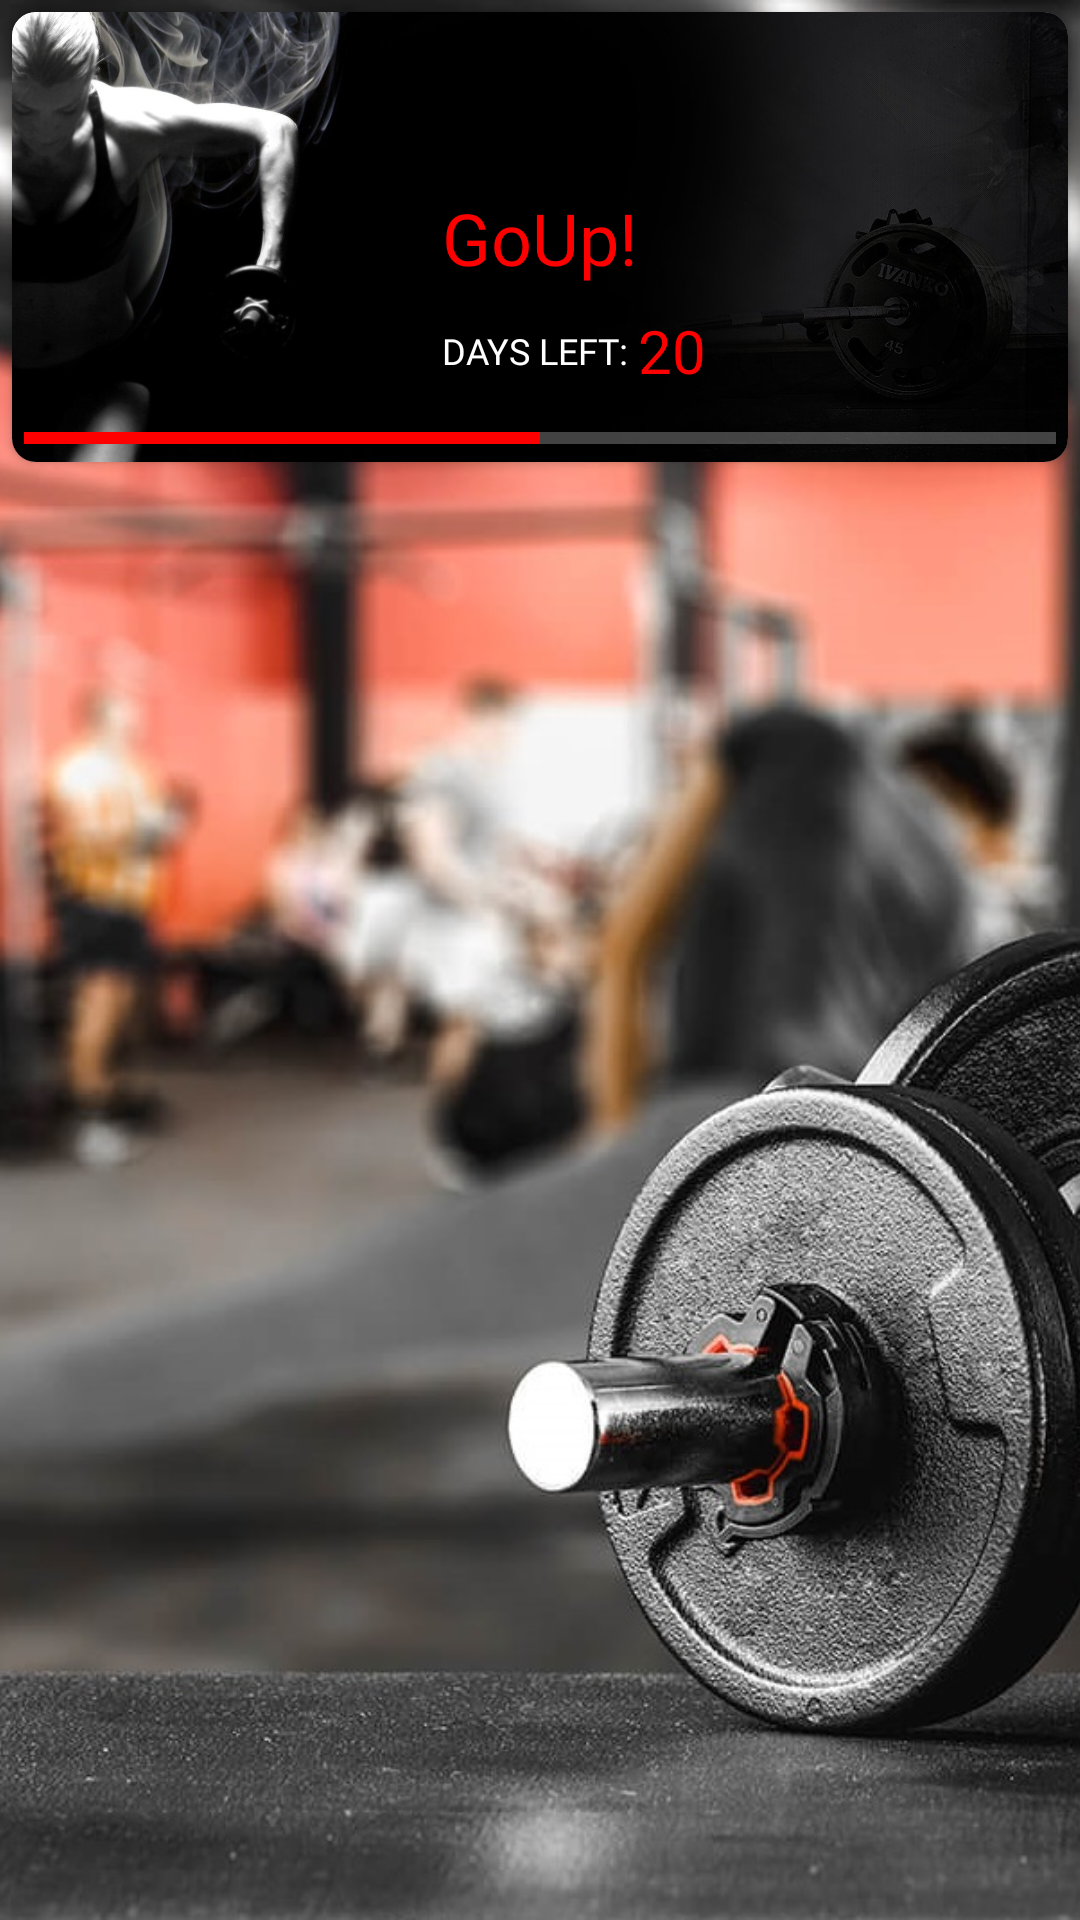

Here is an Android app screen rendered from its layout file. Give the layout XML and the strings, colors and styles it references.
<!-- AndroidManifest.xml: application theme Theme.GoUp -->
<!-- res/layout/fragment_days.xml -->
<?xml version="1.0" encoding="utf-8"?>
<androidx.constraintlayout.widget.ConstraintLayout xmlns:android="http://schemas.android.com/apk/res/android"
    xmlns:app="http://schemas.android.com/apk/res-auto"
    xmlns:tools="http://schemas.android.com/tools"
    android:layout_width="match_parent"
    android:layout_height="match_parent"
    tools:context=".fragments.DaysFragment"
    >

    <ImageView
        android:layout_width="match_parent"
        android:layout_height="match_parent"
        android:scaleType="centerCrop"


        android:src="@drawable/fon_black_and_red" />

    <androidx.recyclerview.widget.RecyclerView
        android:id="@+id/recycler_view_days"
        android:layout_width="0dp"
        android:layout_height="0dp"
        android:layout_margin="4dp"
        app:layout_constraintBottom_toBottomOf="parent"
        app:layout_constraintEnd_toEndOf="parent"
        app:layout_constraintStart_toStartOf="parent"
        app:layout_constraintTop_toBottomOf="@+id/card_view_in_fragment_days" />

    <androidx.cardview.widget.CardView
        android:id="@+id/card_view_in_fragment_days"
        android:layout_width="0dp"
        android:layout_height="150dp"
        android:layout_margin="4dp"
        app:cardCornerRadius="8dp"
        app:layout_constraintEnd_toEndOf="parent"
        app:layout_constraintStart_toStartOf="parent"
        app:layout_constraintTop_toTopOf="parent">

        <androidx.constraintlayout.widget.ConstraintLayout
            android:layout_width="match_parent"
            android:layout_height="match_parent">

            <ImageView
                android:id="@+id/imageView2"
                android:layout_width="wrap_content"
                android:layout_height="wrap_content"
                android:scaleType="centerCrop"
                android:src="@drawable/gouppicgirl"
                app:layout_constraintBottom_toBottomOf="parent"
                app:layout_constraintEnd_toEndOf="parent"
                app:layout_constraintStart_toStartOf="parent"
                app:layout_constraintTop_toTopOf="parent" />

            <TextView
                android:id="@+id/textView2"
                android:layout_width="wrap_content"
                android:layout_height="wrap_content"
                android:fontFamily="@font/nosifer"
                android:text="@string/GoUp"
                android:textColor="@color/red"
                android:textSize="24sp"
                app:layout_constraintBottom_toBottomOf="@+id/imageView2"
                app:layout_constraintEnd_toEndOf="@+id/imageView2"
                app:layout_constraintStart_toStartOf="@+id/imageView2"
                app:layout_constraintTop_toTopOf="@+id/imageView2" />

            <ProgressBar
                android:id="@+id/progress_bar_in_fragment_days"
                style="?android:attr/progressBarStyleHorizontal"
                android:layout_width="0dp"
                android:layout_height="wrap_content"
                android:layout_marginStart="4dp"
                android:layout_marginEnd="4dp"
                android:progress="50"
                android:progressBackgroundTint="@color/white"
                app:layout_constraintBottom_toBottomOf="parent"
                app:layout_constraintEnd_toEndOf="@+id/imageView2"
                app:layout_constraintStart_toStartOf="@+id/imageView2" />

            <TextView
                android:id="@+id/rest_days_in_fragment_days"
                android:layout_width="wrap_content"
                android:layout_height="wrap_content"
                android:fontFamily="@font/black_ops_one"
                android:text="DAYS LEFT: "
                android:textColor="@color/white"
                android:textSize="12sp"
                app:layout_constraintBottom_toTopOf="@id/progress_bar_in_fragment_days"
                app:layout_constraintEnd_toEndOf="@id/progress_bar_in_fragment_days"
                app:layout_constraintStart_toStartOf="@id/progress_bar_in_fragment_days"
                app:layout_constraintTop_toBottomOf="@+id/textView2" />

            <TextView
                android:id="@+id/count_rest_fay"
                android:layout_width="wrap_content"
                android:layout_height="wrap_content"
                android:text="20"
                android:textColor="@color/red"
                android:fontFamily="@font/nosifer"
                android:textSize="20sp"
                app:layout_constraintBottom_toBottomOf="@+id/rest_days_in_fragment_days"
                app:layout_constraintStart_toEndOf="@+id/rest_days_in_fragment_days"
                app:layout_constraintTop_toTopOf="@+id/rest_days_in_fragment_days" />

        </androidx.constraintlayout.widget.ConstraintLayout>
    </androidx.cardview.widget.CardView>
</androidx.constraintlayout.widget.ConstraintLayout>
<!-- resources referenced by this layout -->
<resources>
  <color name="red">#FF0000</color>
  <color name="white">#FFFFFFFF</color>
  <!-- drawable fon_black_and_red: jpg bitmap (drawable, 221995 bytes) -->
  <!-- drawable gouppicgirl: jpg bitmap (drawable, 124362 bytes) -->
  <string name="GoUp">GoUp!</string>
  <style name="Theme.GoUp" parent="Theme.MaterialComponents.DayNight.DarkActionBar">
          
          <item name="colorPrimary">@color/black</item>
          <item name="colorPrimaryVariant">@color/black</item>
          <item name="colorOnPrimary">@color/white</item>
          
          <item name="colorSecondary">@color/red</item>
          <item name="colorSecondaryVariant">@color/teal_700</item>
          <item name="colorOnSecondary">@color/black</item>
  
          
          <item name="android:statusBarColor" tools:targetApi="l">?attr/colorPrimaryVariant</item>
          
      </style>
  <color name="black">#FF000000</color>
  <color name="teal_700">#FF018786</color>
</resources>
